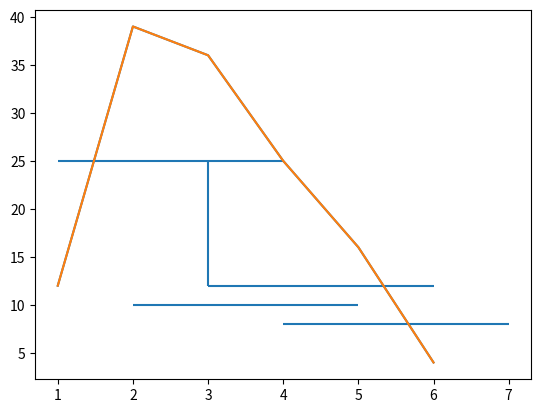

Recreate this plot in Python.
import numpy as np
import matplotlib.pyplot as mp

x = np.array([1,2,3,4,5,6])
y = np.array([12,39,36,25,16,4])
mp.plot(x,y)
# mp.show()

# vertical 绘制垂直线
mp.vlines(3,12,25)

# horizontal 绘制水平线
mp.hlines([25,10,12,8],[1,2,3,4],[4,5,6,7])
mp.plot(x,y)
# 显示图表
mp.show()